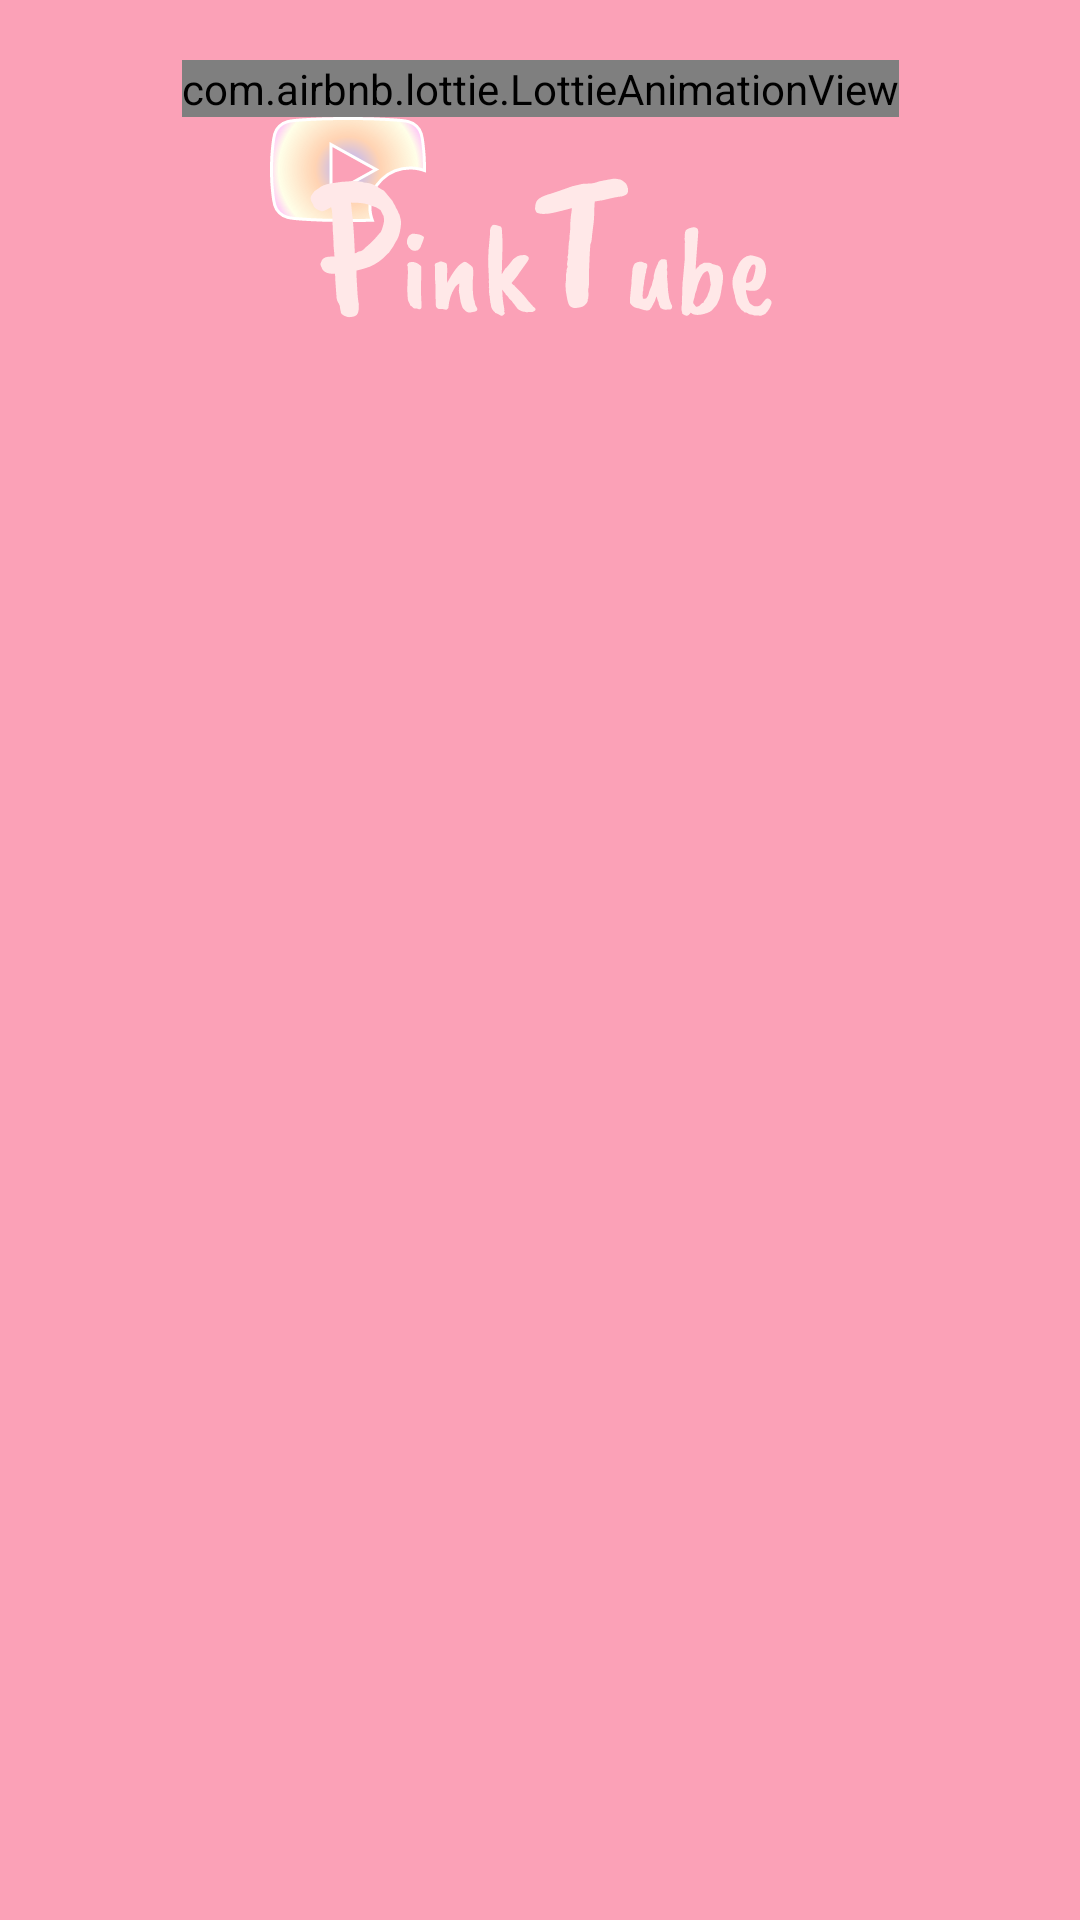

Android layout source for this screen:
<!-- AndroidManifest.xml: application theme Theme.SparTube -->
<!-- res/layout/splash_screen.xml -->
<?xml version="1.0" encoding="utf-8"?>
<androidx.constraintlayout.widget.ConstraintLayout xmlns:android="http://schemas.android.com/apk/res/android"
    xmlns:app="http://schemas.android.com/apk/res-auto"
    xmlns:tools="http://schemas.android.com/tools"
    android:layout_width="match_parent"
    android:layout_height="match_parent"
    android:background="@color/pink"
    tools:context=".SplashScreen">

    <com.airbnb.lottie.LottieAnimationView
        android:id="@+id/splash_lottie"
        android:layout_width="wrap_content"
        android:layout_height="wrap_content"
        android:scaleType="fitCenter"
        android:layout_marginTop="20dp"
        app:layout_constraintStart_toStartOf="parent"
        app:layout_constraintTop_toTopOf="parent"
        app:layout_constraintEnd_toEndOf="parent"/>

    <ImageView
        android:id="@+id/splash_iv_icon1"
        android:src="@drawable/ic_pink_tube1"
        android:layout_width="wrap_content"
        android:layout_height="wrap_content"
        android:layout_marginStart="90dp"
        app:layout_constraintTop_toBottomOf="@+id/splash_lottie"
        app:layout_constraintStart_toStartOf="parent"/>

    <ImageView
        android:id="@+id/splash_iv_icon2"
        android:layout_width="wrap_content"
        android:layout_height="wrap_content"
        android:src="@drawable/ic_pink_tube2"
        android:layout_marginTop="20dp"
        app:layout_constraintTop_toBottomOf="@+id/splash_lottie"
        app:layout_constraintStart_toStartOf="parent"
        app:layout_constraintEnd_toEndOf="parent"/>

</androidx.constraintlayout.widget.ConstraintLayout>
<!-- resources referenced by this layout -->
<resources>
  <color name="pink">#FBA1B7</color>
  <!-- drawable ic_pink_tube1: vector/xml drawable (drawable, 5000 chars, omitted) -->
  <!-- drawable ic_pink_tube2: vector/xml drawable (drawable, 16320 chars, omitted) -->
  <style name="Theme.SparTube" parent="Base.Theme.SparTube">
          <item name="colorPrimary">@color/pink</item>
          <item name="colorPrimaryDark">@color/pink</item>
      </style>
  <style name="Base.Theme.SparTube" parent="Theme.Material3.DayNight.NoActionBar">
          
          
      </style>
</resources>
